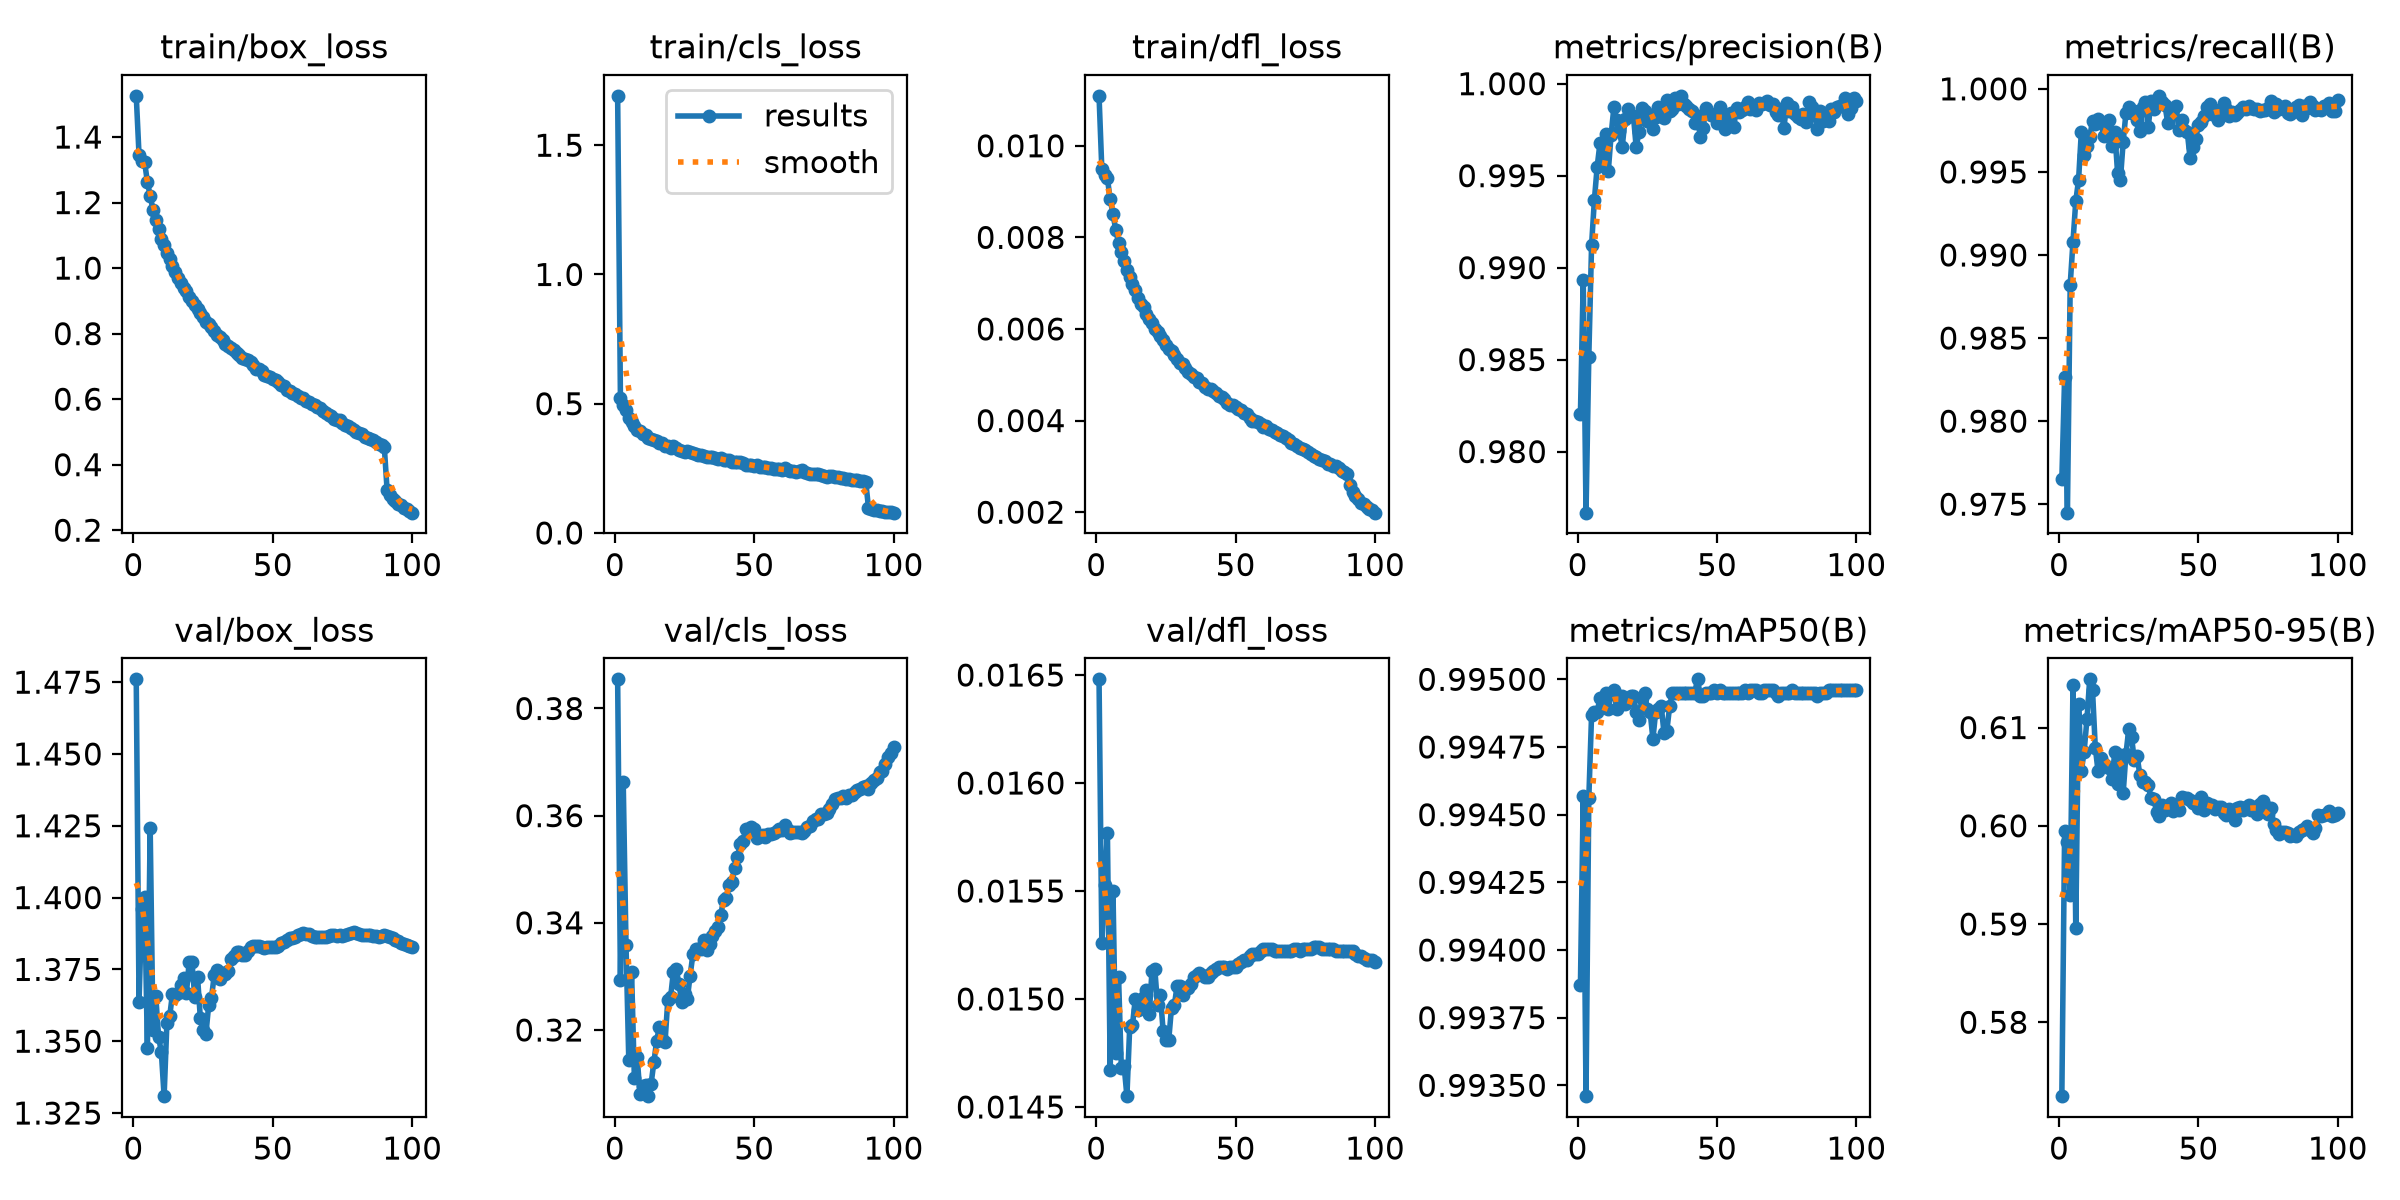

The table this chart was drawn from, first rows:
epoch, time, train/box_loss, train/cls_loss, train/dfl_loss, metrics/precision(B), metrics/recall(B), metrics/mAP50(B), metrics/mAP50-95(B), val/box_loss, val/cls_loss, val/dfl_loss, lr/pg0, lr/pg1, lr/pg2, lr/pg3, lr/pg4, lr/pg5, lr/pg6, lr/pg7
1, 375.7, 1.526, 1.691, 0.01109, 0.9821, 0.9765, 0.9939, 0.5725, 1.476, 0.3854, 0.01648, 0.009988, 0.003329, 0.009988, 0.003329, 0.009988, 0.003329, 0.009988, 0.003329
2, 679.3, 1.346, 0.5204, 0.00949, 0.9893, 0.9826, 0.9946, 0.5995, 1.364, 0.3293, 0.01526, 0.01979, 0.006597, 0.01979, 0.006597, 0.01979, 0.006597, 0.01979, 0.006597
3, 931, 1.327, 0.4932, 0.00937, 0.9767, 0.9745, 0.9935, 0.5984, 1.396, 0.3664, 0.01553, 0.02939, 0.009798, 0.02939, 0.009798, 0.02939, 0.009798, 0.02939, 0.009798
4, 1176, 1.323, 0.4747, 0.00929, 0.9851, 0.9882, 0.9946, 0.593, 1.4, 0.3359, 0.01577, 0.02911, 0.009703, 0.02911, 0.009703, 0.02911, 0.009703, 0.02911, 0.009703
5, 1422, 1.263, 0.4458, 0.00883, 0.9912, 0.9908, 0.9949, 0.6144, 1.348, 0.3144, 0.01467, 0.02881, 0.009604, 0.02881, 0.009604, 0.02881, 0.009604, 0.02881, 0.009604
6, 1668, 1.221, 0.4286, 0.00851, 0.9937, 0.9932, 0.9949, 0.5896, 1.424, 0.3308, 0.0155, 0.02851, 0.009505, 0.02851, 0.009505, 0.02851, 0.009505, 0.02851, 0.009505
7, 1913, 1.178, 0.412, 0.00816, 0.9955, 0.9945, 0.9949, 0.6124, 1.354, 0.3111, 0.01475, 0.02822, 0.009406, 0.02822, 0.009406, 0.02822, 0.009406, 0.02822, 0.009406
8, 2159, 1.147, 0.3977, 0.00788, 0.9968, 0.9974, 0.9949, 0.6056, 1.366, 0.315, 0.0151, 0.02792, 0.009307, 0.02792, 0.009307, 0.02792, 0.009307, 0.02792, 0.009307
9, 2408, 1.119, 0.3937, 0.00769, 0.9956, 0.996, 0.9949, 0.6076, 1.352, 0.3081, 0.01468, 0.02762, 0.009208, 0.02762, 0.009208, 0.02762, 0.009208, 0.02762, 0.009208
10, 2652, 1.09, 0.3815, 0.00749, 0.9972, 0.9966, 0.995, 0.6109, 1.346, 0.3096, 0.01469, 0.02733, 0.009109, 0.02733, 0.009109, 0.02733, 0.009109, 0.02733, 0.009109
11, 2899, 1.069, 0.3795, 0.00728, 0.9952, 0.9971, 0.9949, 0.6149, 1.331, 0.3096, 0.01455, 0.02703, 0.00901, 0.02703, 0.00901, 0.02703, 0.00901, 0.02703, 0.00901
12, 3143, 1.047, 0.3675, 0.00713, 0.9972, 0.9981, 0.995, 0.6138, 1.356, 0.3076, 0.01487, 0.02673, 0.008911, 0.02673, 0.008911, 0.02673, 0.008911, 0.02673, 0.008911
13, 3388, 1.027, 0.3653, 0.00698, 0.9987, 0.9979, 0.995, 0.608, 1.359, 0.3099, 0.01488, 0.02644, 0.008812, 0.02644, 0.008812, 0.02644, 0.008812, 0.02644, 0.008812
14, 3629, 1.006, 0.3613, 0.00685, 0.998, 0.9982, 0.9949, 0.6055, 1.367, 0.314, 0.015, 0.02614, 0.008713, 0.02614, 0.008713, 0.02614, 0.008713, 0.02614, 0.008713
15, 3873, 0.9877, 0.3569, 0.00668, 0.9974, 0.998, 0.9949, 0.6069, 1.366, 0.318, 0.01495, 0.02584, 0.008614, 0.02584, 0.008614, 0.02584, 0.008614, 0.02584, 0.008614
16, 4116, 0.9705, 0.3488, 0.00655, 0.9966, 0.9972, 0.9949, 0.6063, 1.367, 0.3206, 0.01496, 0.02555, 0.008515, 0.02555, 0.008515, 0.02555, 0.008515, 0.02555, 0.008515
17, 4359, 0.9558, 0.3485, 0.00647, 0.9981, 0.9978, 0.9949, 0.6061, 1.37, 0.3184, 0.01501, 0.02525, 0.008416, 0.02525, 0.008416, 0.02525, 0.008416, 0.02525, 0.008416
18, 4602, 0.9401, 0.3381, 0.00633, 0.9987, 0.9981, 0.9949, 0.6059, 1.372, 0.3177, 0.01504, 0.02495, 0.008317, 0.02495, 0.008317, 0.02495, 0.008317, 0.02495, 0.008317
19, 4852, 0.9286, 0.3347, 0.00622, 0.9982, 0.9966, 0.9949, 0.6048, 1.367, 0.3256, 0.01493, 0.02465, 0.008218, 0.02465, 0.008218, 0.02465, 0.008218, 0.02465, 0.008218
20, 5100, 0.9118, 0.3305, 0.00612, 0.9983, 0.9974, 0.9949, 0.6075, 1.378, 0.3261, 0.01513, 0.02436, 0.008119, 0.02436, 0.008119, 0.02436, 0.008119, 0.02436, 0.008119
21, 5345, 0.9006, 0.3346, 0.00599, 0.9966, 0.9949, 0.9949, 0.6042, 1.377, 0.3309, 0.01514, 0.02406, 0.00802, 0.02406, 0.00802, 0.02406, 0.00802, 0.02406, 0.00802
22, 5590, 0.8879, 0.3292, 0.00594, 0.9974, 0.9945, 0.9949, 0.6072, 1.365, 0.3313, 0.01497, 0.02376, 0.007921, 0.02376, 0.007921, 0.02376, 0.007921, 0.02376, 0.007921
23, 5836, 0.8762, 0.3207, 0.00585, 0.9987, 0.9968, 0.9949, 0.6033, 1.372, 0.3287, 0.01502, 0.02347, 0.007822, 0.02347, 0.007822, 0.02347, 0.007822, 0.02347, 0.007822
24, 6078, 0.8635, 0.3176, 0.00575, 0.9985, 0.9986, 0.995, 0.6073, 1.358, 0.3251, 0.01485, 0.02317, 0.007723, 0.02317, 0.007723, 0.02317, 0.007723, 0.02317, 0.007723
25, 6320, 0.8498, 0.3141, 0.00564, 0.998, 0.9989, 0.9949, 0.6098, 1.354, 0.3268, 0.01481, 0.02287, 0.007624, 0.02287, 0.007624, 0.02287, 0.007624, 0.02287, 0.007624
26, 6563, 0.8352, 0.3168, 0.00557, 0.9983, 0.9986, 0.9949, 0.6091, 1.353, 0.3258, 0.01481, 0.02258, 0.007525, 0.02258, 0.007525, 0.02258, 0.007525, 0.02258, 0.007525
27, 6807, 0.8302, 0.3125, 0.00552, 0.9975, 0.9987, 0.9948, 0.6067, 1.363, 0.3302, 0.01496, 0.02228, 0.007426, 0.02228, 0.007426, 0.02228, 0.007426, 0.02228, 0.007426
28, 7050, 0.8196, 0.3106, 0.00544, 0.9982, 0.9981, 0.9949, 0.6071, 1.365, 0.3341, 0.01497, 0.02198, 0.007327, 0.02198, 0.007327, 0.02198, 0.007327, 0.02198, 0.007327
29, 7290, 0.8082, 0.3061, 0.00535, 0.9987, 0.9975, 0.9949, 0.6051, 1.373, 0.3351, 0.01506, 0.02168, 0.007228, 0.02168, 0.007228, 0.02168, 0.007228, 0.02168, 0.007228
30, 7533, 0.7958, 0.3027, 0.00526, 0.9985, 0.9989, 0.9949, 0.6044, 1.375, 0.335, 0.01506, 0.02139, 0.007129, 0.02139, 0.007129, 0.02139, 0.007129, 0.02139, 0.007129
31, 7776, 0.7887, 0.3021, 0.00523, 0.9981, 0.9992, 0.9948, 0.6044, 1.372, 0.335, 0.01502, 0.02109, 0.00703, 0.02109, 0.00703, 0.02109, 0.00703, 0.02109, 0.00703
32, 8022, 0.78, 0.2989, 0.00514, 0.9991, 0.9977, 0.9948, 0.6041, 1.374, 0.3368, 0.01505, 0.02079, 0.006931, 0.02079, 0.006931, 0.02079, 0.006931, 0.02079, 0.006931
33, 8268, 0.7697, 0.2938, 0.00507, 0.9985, 0.9993, 0.9949, 0.6028, 1.373, 0.3349, 0.01505, 0.0205, 0.006832, 0.0205, 0.006832, 0.0205, 0.006832, 0.0205, 0.006832
34, 8514, 0.7636, 0.2952, 0.00502, 0.9986, 0.9988, 0.995, 0.6028, 1.374, 0.3361, 0.01507, 0.0202, 0.006733, 0.0202, 0.006733, 0.0202, 0.006733, 0.0202, 0.006733
35, 8757, 0.756, 0.292, 0.00496, 0.9992, 0.9992, 0.995, 0.6014, 1.379, 0.3376, 0.0151, 0.0199, 0.006634, 0.0199, 0.006634, 0.0199, 0.006634, 0.0199, 0.006634
36, 9000, 0.7501, 0.2904, 0.00492, 0.9989, 0.9996, 0.995, 0.601, 1.38, 0.3384, 0.01511, 0.01961, 0.006535, 0.01961, 0.006535, 0.01961, 0.006535, 0.01961, 0.006535
37, 9244, 0.7395, 0.2845, 0.00485, 0.9993, 0.9992, 0.995, 0.6021, 1.381, 0.3393, 0.01512, 0.01931, 0.006436, 0.01931, 0.006436, 0.01931, 0.006436, 0.01931, 0.006436
38, 9495, 0.735, 0.2889, 0.00482, 0.9989, 0.999, 0.995, 0.6016, 1.381, 0.3415, 0.01511, 0.01901, 0.006337, 0.01901, 0.006337, 0.01901, 0.006337, 0.01901, 0.006337
39, 9745, 0.7262, 0.2806, 0.00474, 0.9988, 0.998, 0.995, 0.6019, 1.38, 0.3443, 0.0151, 0.01871, 0.006238, 0.01871, 0.006238, 0.01871, 0.006238, 0.01871, 0.006238
40, 9996, 0.7212, 0.2819, 0.0047, 0.9986, 0.9984, 0.995, 0.6023, 1.38, 0.3446, 0.0151, 0.01842, 0.006139, 0.01842, 0.006139, 0.01842, 0.006139, 0.01842, 0.006139
41, 10244, 0.7184, 0.2832, 0.0047, 0.9985, 0.9988, 0.995, 0.6015, 1.381, 0.3471, 0.01512, 0.01812, 0.00604, 0.01812, 0.00604, 0.01812, 0.00604, 0.01812, 0.00604
42, 10489, 0.7128, 0.2762, 0.00465, 0.9979, 0.999, 0.995, 0.6018, 1.383, 0.3476, 0.01513, 0.01782, 0.005941, 0.01782, 0.005941, 0.01782, 0.005941, 0.01782, 0.005941
43, 10729, 0.7037, 0.274, 0.0046, 0.9982, 0.9975, 0.995, 0.6017, 1.383, 0.3503, 0.01514, 0.01753, 0.005842, 0.01753, 0.005842, 0.01753, 0.005842, 0.01753, 0.005842
44, 10975, 0.6926, 0.2738, 0.00453, 0.9971, 0.9981, 0.9949, 0.6029, 1.383, 0.3523, 0.01515, 0.01723, 0.005743, 0.01723, 0.005743, 0.01723, 0.005743, 0.01723, 0.005743
45, 11220, 0.6907, 0.2741, 0.00451, 0.9976, 0.9975, 0.9949, 0.6028, 1.383, 0.3546, 0.01515, 0.01693, 0.005644, 0.01693, 0.005644, 0.01693, 0.005644, 0.01693, 0.005644
46, 11463, 0.6854, 0.2691, 0.00447, 0.9987, 0.9974, 0.995, 0.6028, 1.383, 0.3553, 0.01515, 0.01664, 0.005545, 0.01664, 0.005545, 0.01664, 0.005545, 0.01664, 0.005545
47, 11704, 0.6738, 0.264, 0.00438, 0.9984, 0.9958, 0.995, 0.6026, 1.382, 0.3574, 0.01514, 0.01634, 0.005446, 0.01634, 0.005446, 0.01634, 0.005446, 0.01634, 0.005446
48, 11946, 0.6706, 0.2648, 0.00434, 0.9983, 0.9965, 0.995, 0.6023, 1.383, 0.3576, 0.01515, 0.01604, 0.005347, 0.01604, 0.005347, 0.01604, 0.005347, 0.01604, 0.005347
49, 12186, 0.6665, 0.2611, 0.00433, 0.9983, 0.997, 0.995, 0.6024, 1.383, 0.3578, 0.01515, 0.01574, 0.005248, 0.01574, 0.005248, 0.01574, 0.005248, 0.01574, 0.005248
50, 12424, 0.6625, 0.2604, 0.0043, 0.9979, 0.9978, 0.995, 0.6018, 1.383, 0.3575, 0.01515, 0.01545, 0.005149, 0.01545, 0.005149, 0.01545, 0.005149, 0.01545, 0.005149
51, 12667, 0.6579, 0.261, 0.00426, 0.9987, 0.998, 0.995, 0.603, 1.383, 0.3558, 0.01516, 0.01515, 0.00505, 0.01515, 0.00505, 0.01515, 0.00505, 0.01515, 0.00505
52, 12914, 0.6531, 0.2551, 0.00423, 0.998, 0.9984, 0.995, 0.6016, 1.383, 0.3562, 0.01517, 0.01485, 0.004951, 0.01485, 0.004951, 0.01485, 0.004951, 0.01485, 0.004951
53, 13165, 0.6424, 0.2544, 0.00416, 0.9975, 0.9989, 0.995, 0.6023, 1.384, 0.3563, 0.01518, 0.01456, 0.004852, 0.01456, 0.004852, 0.01456, 0.004852, 0.01456, 0.004852
54, 13411, 0.6409, 0.2562, 0.00414, 0.9983, 0.9991, 0.995, 0.6021, 1.385, 0.3561, 0.01518, 0.01426, 0.004753, 0.01426, 0.004753, 0.01426, 0.004753, 0.01426, 0.004753
55, 13655, 0.6292, 0.2521, 0.00406, 0.9984, 0.9985, 0.995, 0.6021, 1.385, 0.3566, 0.0152, 0.01396, 0.004654, 0.01396, 0.004654, 0.01396, 0.004654, 0.01396, 0.004654
56, 13898, 0.6246, 0.2502, 0.004, 0.9977, 0.9987, 0.995, 0.6017, 1.386, 0.3567, 0.01521, 0.01367, 0.004555, 0.01367, 0.004555, 0.01367, 0.004555, 0.01367, 0.004555
57, 14143, 0.6201, 0.2471, 0.004, 0.9987, 0.9981, 0.995, 0.6019, 1.386, 0.3569, 0.01521, 0.01337, 0.004456, 0.01337, 0.004456, 0.01337, 0.004456, 0.01337, 0.004456
58, 14392, 0.6152, 0.2477, 0.00396, 0.9985, 0.9986, 0.995, 0.6019, 1.386, 0.3572, 0.01521, 0.01307, 0.004357, 0.01307, 0.004357, 0.01307, 0.004357, 0.01307, 0.004357
59, 14633, 0.6088, 0.2492, 0.00392, 0.9986, 0.9992, 0.995, 0.6013, 1.387, 0.3575, 0.01522, 0.01277, 0.004258, 0.01277, 0.004258, 0.01277, 0.004258, 0.01277, 0.004258
60, 14880, 0.6027, 0.2439, 0.00386, 0.9987, 0.9988, 0.995, 0.6011, 1.387, 0.3573, 0.01523, 0.01248, 0.004159, 0.01248, 0.004159, 0.01248, 0.004159, 0.01248, 0.004159
... 40 more rows
